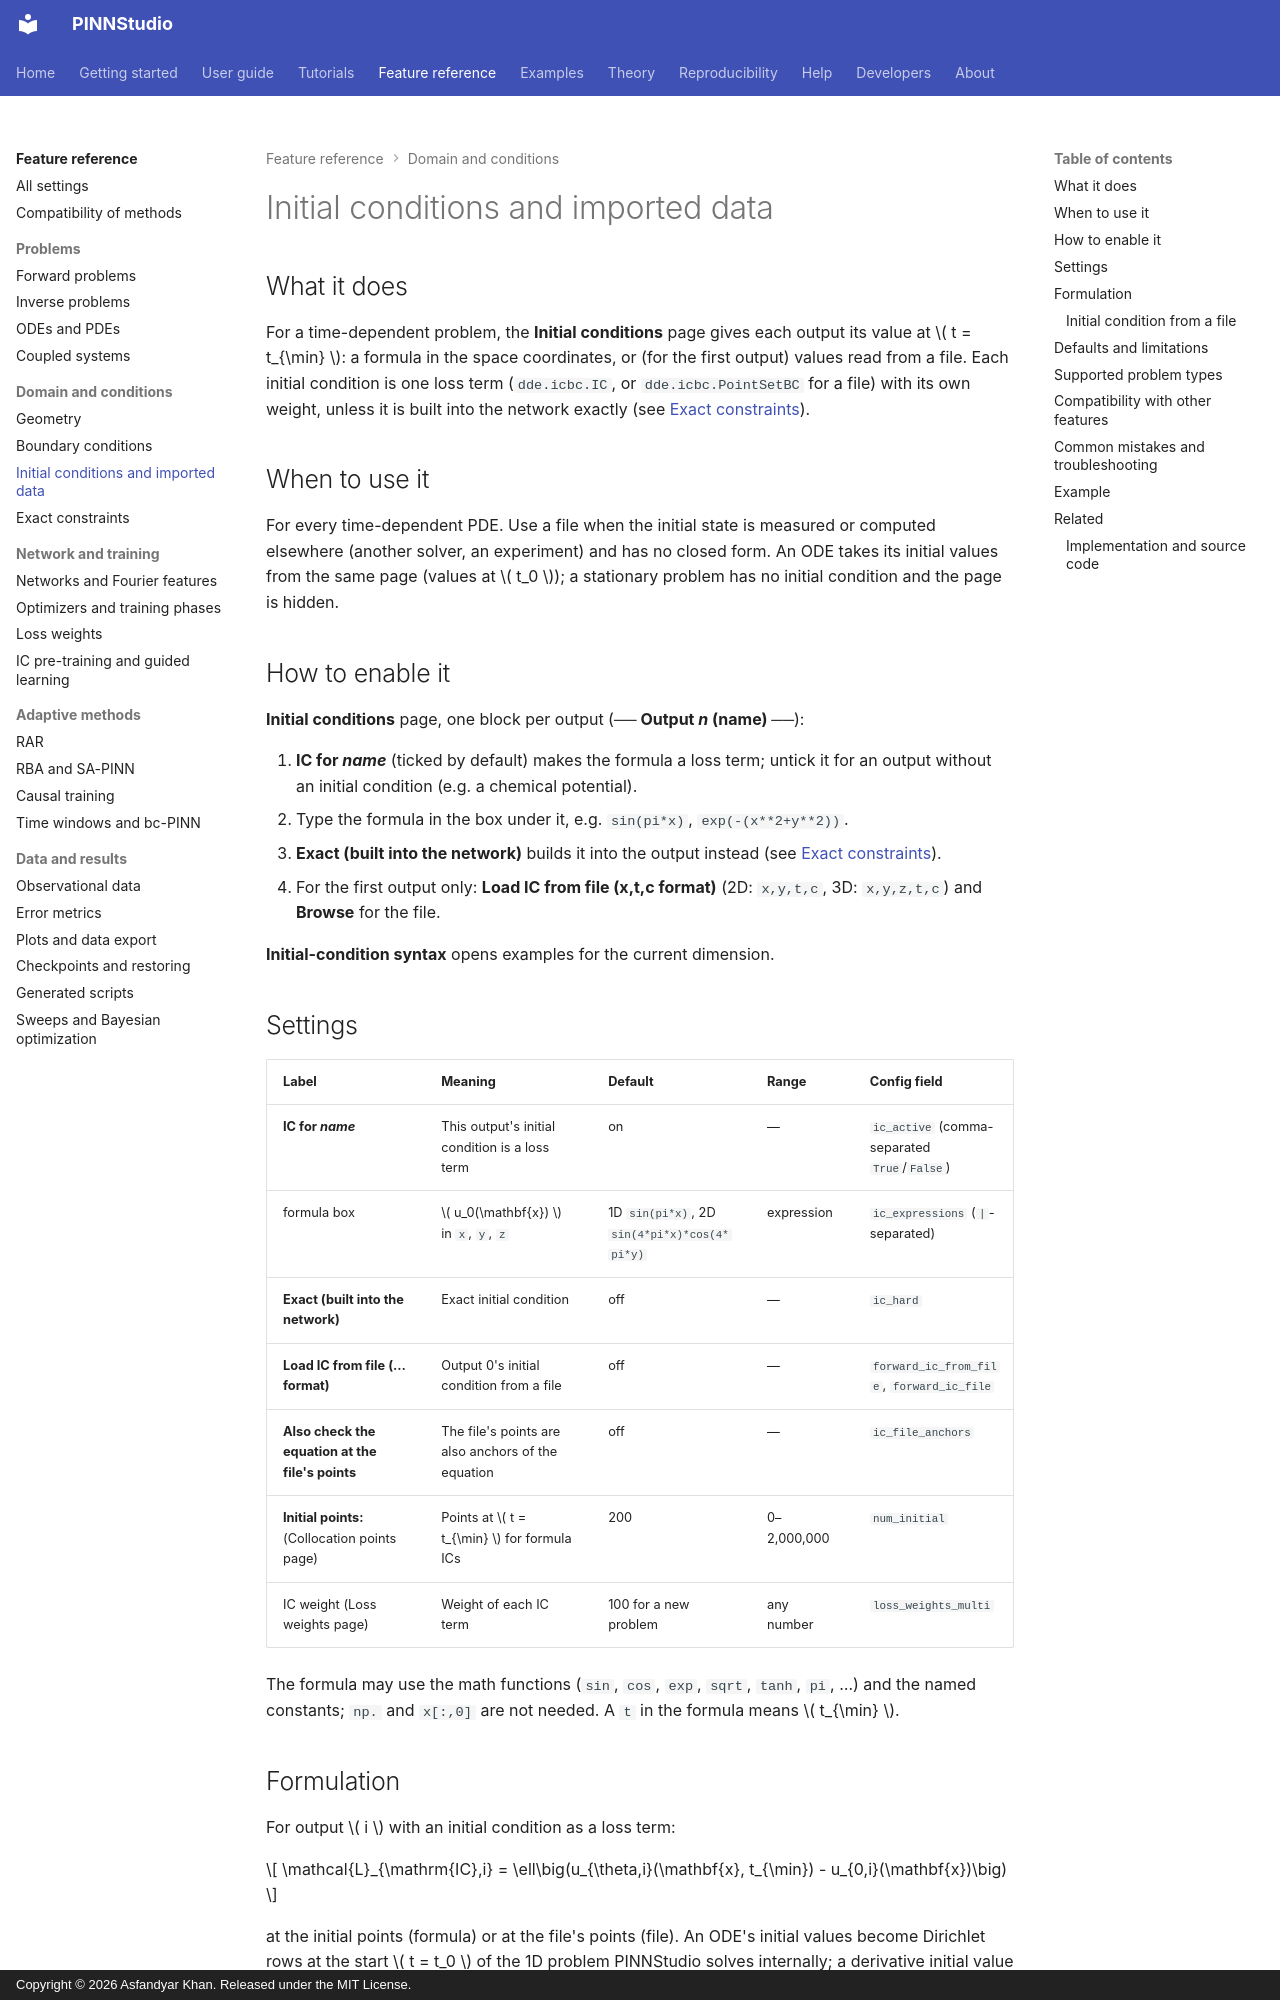

repository: AsfandyarKhan72/PINNStudio · page: reference/initial-conditions/index.html · generator: mkdocs · copyright: Copyright © 2026 Asfandyar Khan. Released under the MIT License.

---
search:
  boost: 2
---

# Initial conditions and imported data

## What it does

For a time-dependent problem, the **Initial conditions** page gives each output its value at
\( t = t_{\min} \): a formula in the space coordinates, or (for the first output) values read from a
file. Each initial condition is one loss term (`dde.icbc.IC`, or `dde.icbc.PointSetBC` for a file) with
its own weight, unless it is built into the network exactly (see
[Exact constraints](exact-constraints.md)).

## When to use it

For every time-dependent PDE. Use a file when the initial state is measured or computed elsewhere
(another solver, an experiment) and has no closed form. An ODE takes its initial values from the same
page (values at \( t_0 \)); a stationary problem has no initial condition and the page is hidden.

## How to enable it

**Initial conditions** page, one block per output (**── Output *n* (name) ──**):

1. **IC for *name*** (ticked by default) makes the formula a loss term; untick it for an output without
   an initial condition (e.g. a chemical potential).
2. Type the formula in the box under it, e.g. `sin(pi*x)`, `exp(-(x**2+y**2))`.
3. **Exact (built into the network)** builds it into the output instead (see
   [Exact constraints](exact-constraints.md)).
4. For the first output only: **Load IC from file (x,t,c format)** (2D: `x,y,t,c`, 3D: `x,y,z,t,c`) and
   **Browse** for the file.

**Initial-condition syntax** opens examples for the current dimension.

## Settings

| Label | Meaning | Default | Range | Config field |
|---|---|---|---|---|
| **IC for *name*** | This output's initial condition is a loss term | on | — | `ic_active` (comma-separated `True`/`False`) |
| formula box | \( u_0(\mathbf{x}) \) in `x`, `y`, `z` | 1D `sin(pi*x)`, 2D `sin(4*pi*x)*cos(4*pi*y)` | expression | `ic_expressions` (`|`-separated) |
| **Exact (built into the network)** | Exact initial condition | off | — | `ic_hard` |
| **Load IC from file (… format)** | Output 0's initial condition from a file | off | — | `forward_ic_from_file`, `forward_ic_file` |
| **Also check the equation at the file's points** | The file's points are also anchors of the equation | off | — | `ic_file_anchors` |
| **Initial points:** (Collocation points page) | Points at \( t = t_{\min} \) for formula ICs | 200 | 0–2,000,000 | `num_initial` |
| IC weight (Loss weights page) | Weight of each IC term | 100 for a new problem | any number | `loss_weights_multi` |

The formula may use the math functions (`sin`, `cos`, `exp`, `sqrt`, `tanh`, `pi`, …) and the named
constants; `np.` and `x[:,0]` are not needed. A `t` in the formula means \( t_{\min} \).

## Formulation

For output \( i \) with an initial condition as a loss term:

\[
\mathcal{L}_{\mathrm{IC},i} = \ell\big(u_{\theta,i}(\mathbf{x}, t_{\min}) - u_{0,i}(\mathbf{x})\big)
\]

at the initial points (formula) or at the file's points (file). An ODE's initial values become Dirichlet
rows at the start \( t = t_0 \) of the 1D problem PINNStudio solves internally; a derivative initial
value \( u'(t_0) = a \) is an Operator BC `du_t - a` applied at the initial time.
